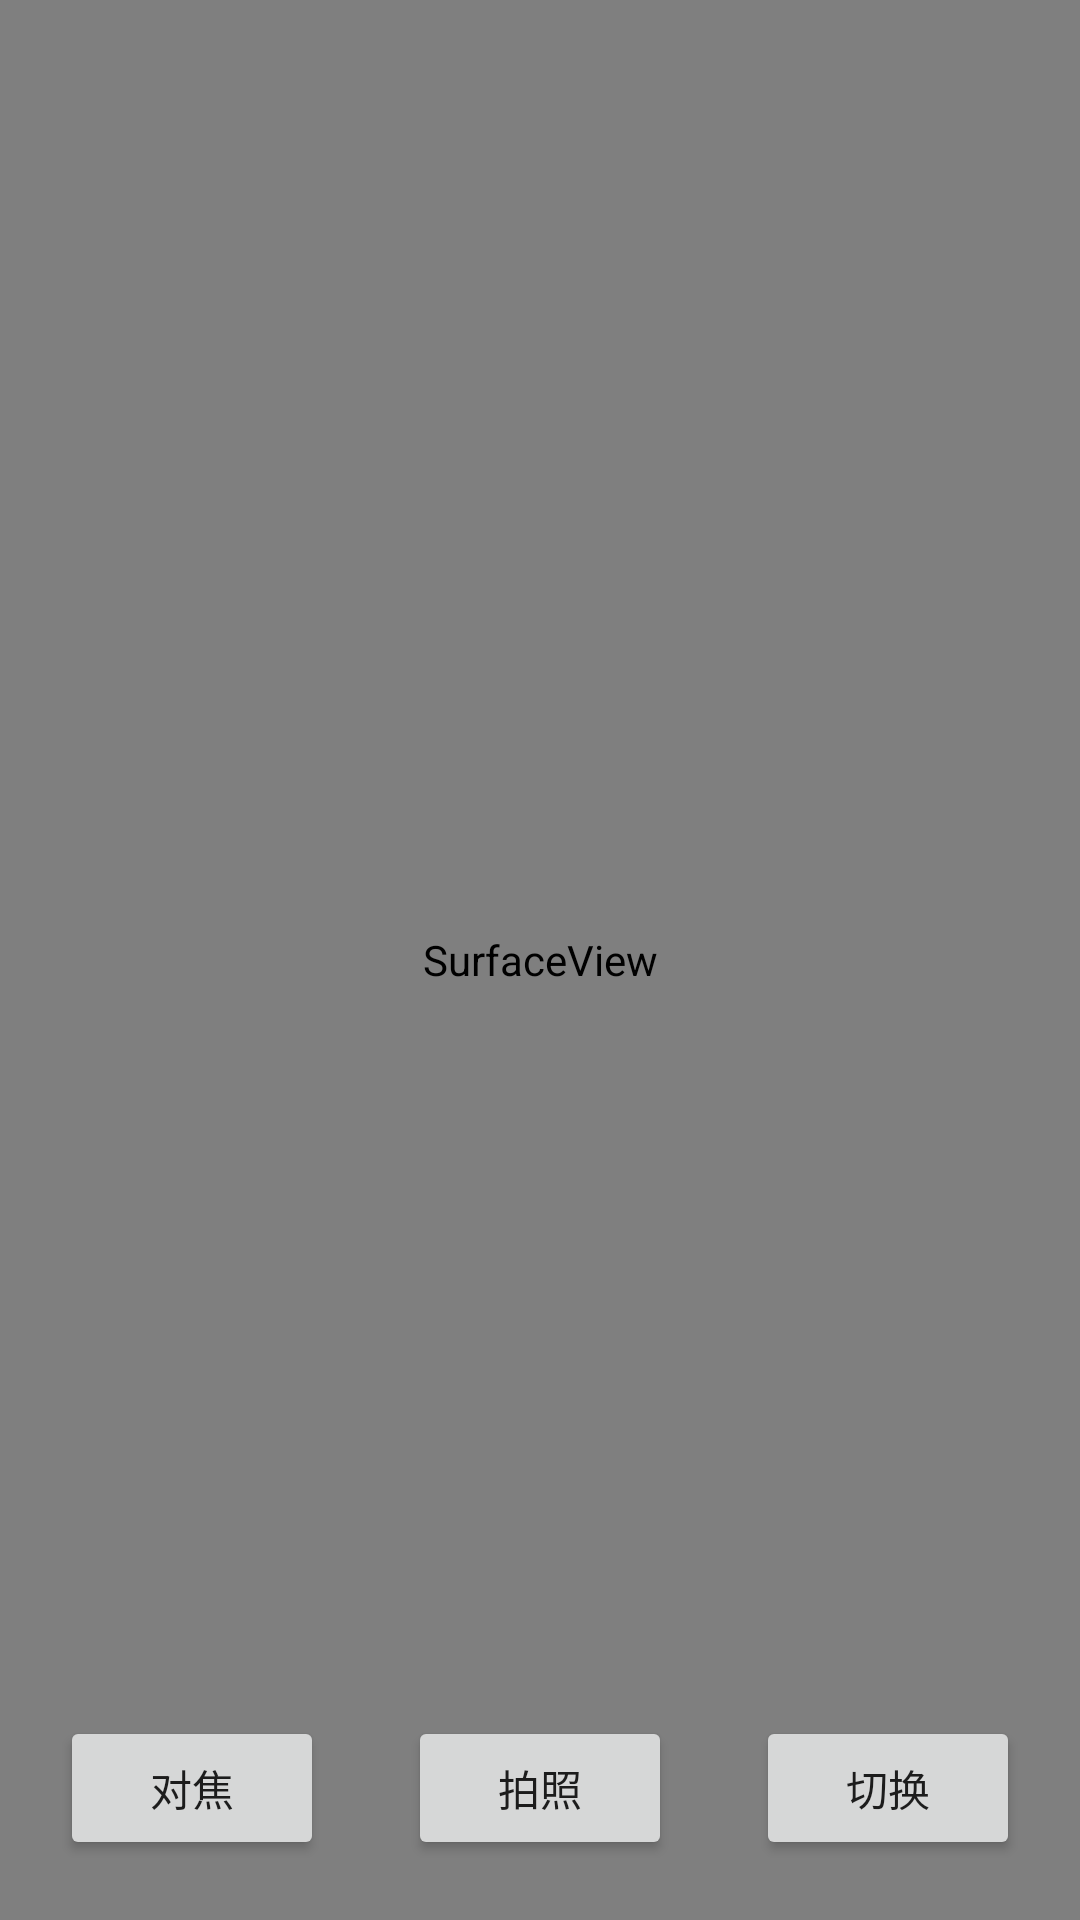

Reconstruct the res/layout file that produces this screen, plus the resources it refers to.
<!-- AndroidManifest.xml: application theme Theme.SurfaceTexture -->
<!-- res/layout/activity_main23.xml -->
<RelativeLayout xmlns:android="http://schemas.android.com/apk/res/android"
    xmlns:tools="http://schemas.android.com/tools"
    android:id="@+id/root"
    android:layout_width="match_parent"
    android:layout_height="match_parent"
    android:orientation="vertical">

    <SurfaceView
        android:id="@+id/surfaceview"
        android:layout_width="match_parent"
        android:layout_height="match_parent"/>

    <Button
        android:id="@+id/focus"
        android:text="对焦"
        android:layout_alignParentBottom="true"
        android:layout_marginLeft="20dp"
        android:layout_marginBottom="20dp"
        android:layout_width="wrap_content"
        android:layout_height="wrap_content"/>

    <Button
        android:id="@+id/takepic"
        android:text="拍照"
        android:layout_alignParentBottom="true"
        android:layout_centerInParent="true"
        android:layout_marginBottom="20dp"
        android:layout_width="wrap_content"
        android:layout_height="wrap_content"/>

    <Button
        android:id="@+id/change"
        android:text="切换"
        android:layout_alignParentBottom="true"
        android:layout_alignParentRight="true"
        android:layout_marginBottom="20dp"
        android:layout_marginRight="20dp"
        android:layout_width="wrap_content"
        android:layout_height="wrap_content"/>
</RelativeLayout>
<!-- resources referenced by this layout -->
<resources>
  <style name="Theme.SurfaceTexture" parent="Theme.MaterialComponents.DayNight.DarkActionBar">
          
          <item name="colorPrimary">@color/purple_500</item>
          <item name="colorPrimaryVariant">@color/purple_700</item>
          <item name="colorOnPrimary">@color/white</item>
          
          <item name="colorSecondary">@color/teal_200</item>
          <item name="colorSecondaryVariant">@color/teal_700</item>
          <item name="colorOnSecondary">@color/black</item>
          
          <item name="android:statusBarColor" tools:targetApi="l">?attr/colorPrimaryVariant</item>
          
      </style>
  <!-- not gathered from this repository: default colours our renderer supplied (Android Studio template values) -->
  <color name="purple_500">#FF6200EE</color>
  <color name="purple_700">#FF3700B3</color>
  <color name="teal_200">#FF03DAC5</color>
  <color name="teal_700">#FF018786</color>
  <color name="black">#FF000000</color>
  <color name="white">#FFFFFFFF</color>
</resources>
